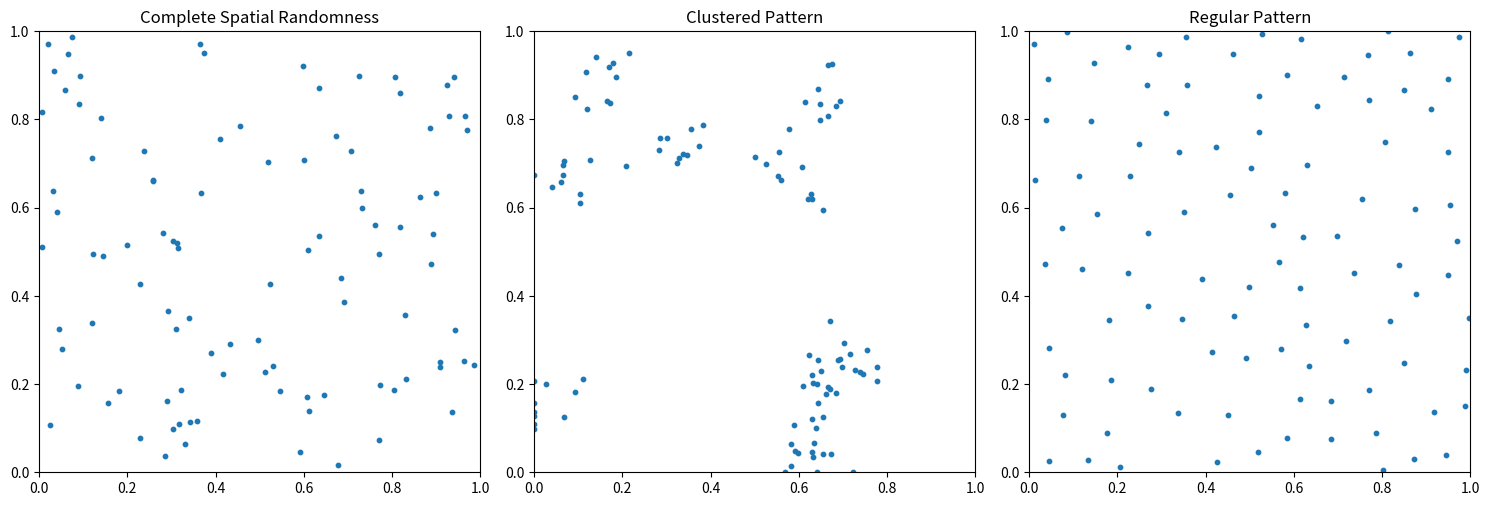
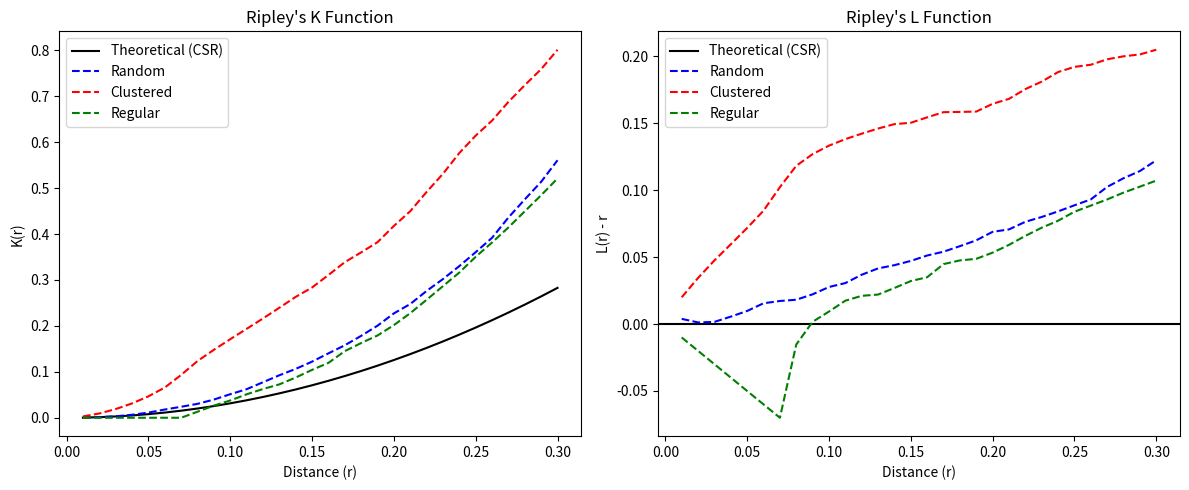
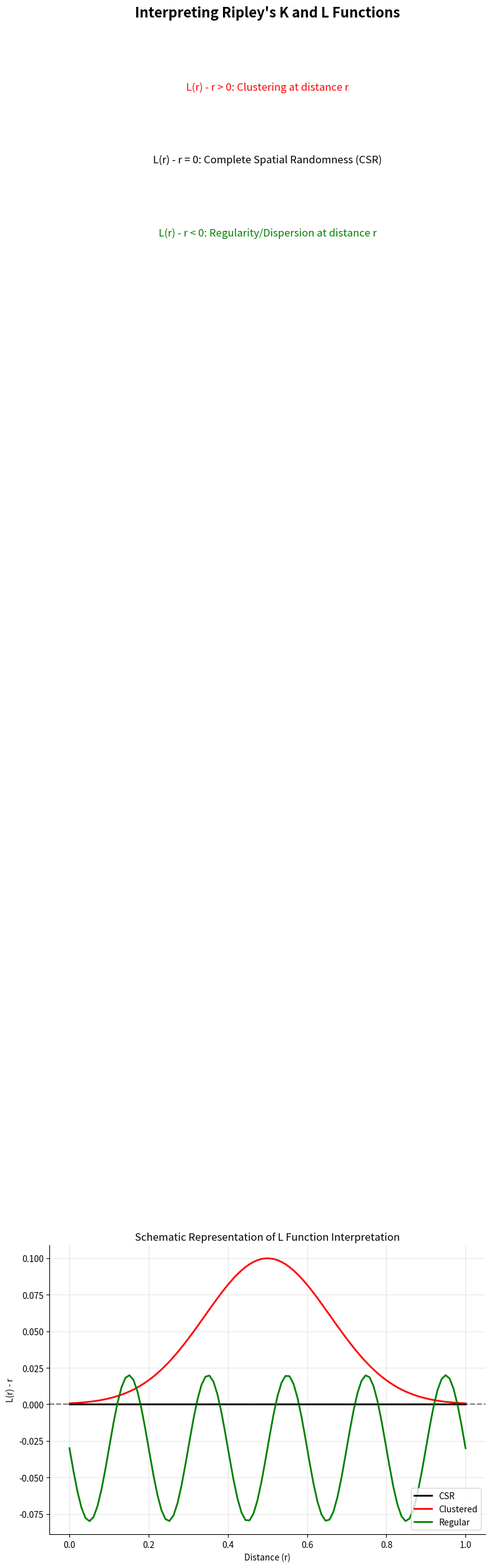
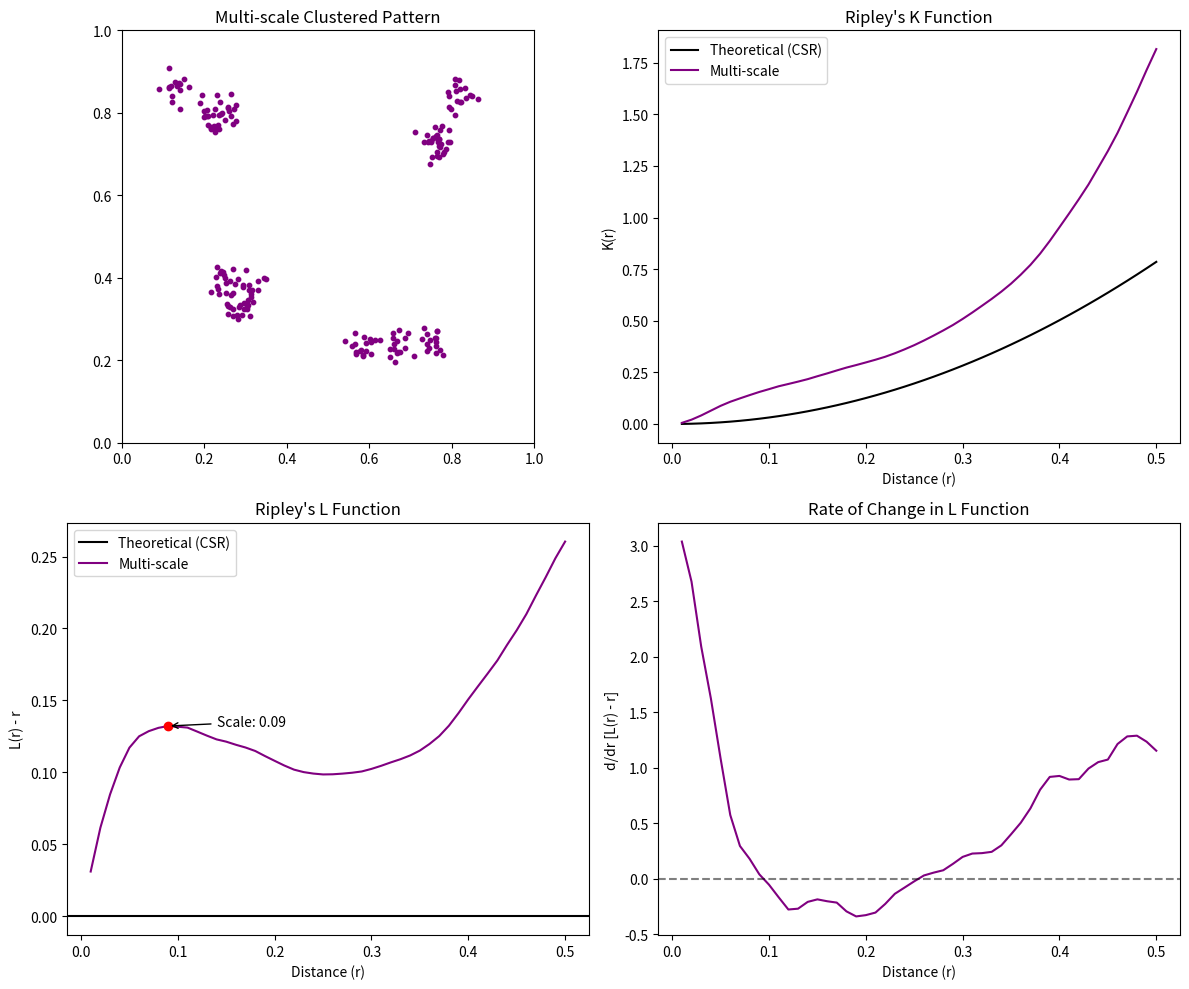

The matplotlib source for these figures, in order:
import numpy as np
import matplotlib.pyplot as plt
from matplotlib.collections import PatchCollection
from matplotlib.patches import Circle
import scipy.spatial as spatial
from scipy.stats import poisson
import seaborn as sns

# Set random seed for reproducibility
np.random.seed(42)

# Function to generate different point patterns
def generate_points(pattern_type, n=100, window_size=1, cluster_std=0.05, min_dist=0.05):
    """
    Generate spatial point patterns.
    
    Parameters:
    -----------
    pattern_type : str
        Type of pattern: 'random', 'clustered', or 'regular'
    n : int
        Number of points to generate
    window_size : float
        Size of the square window (assumes 0 to window_size in both x and y)
    cluster_std : float
        Standard deviation for cluster generation (for clustered pattern)
    min_dist : float
        Minimum distance between points (for regular pattern)
        
    Returns:
    --------
    points : numpy.ndarray
        Array of point coordinates with shape (n, 2)
    """
    if pattern_type == 'random':
        # Complete Spatial Randomness (CSR)
        points = np.random.uniform(0, window_size, size=(n, 2))
        
    elif pattern_type == 'clustered':
        # Clustered pattern (simplified Neyman-Scott process)
        num_clusters = int(n / 10)  # Create approximately 10 points per cluster
        cluster_centers = np.random.uniform(0, window_size, size=(num_clusters, 2))
        
        # Initialize empty array for points
        points = np.zeros((n, 2))
        
        # Generate points around each cluster center
        points_per_cluster = n // num_clusters
        for i in range(num_clusters):
            start_idx = i * points_per_cluster
            end_idx = start_idx + points_per_cluster if i < num_clusters - 1 else n
            num_points = end_idx - start_idx
            
            # Generate points around this cluster center
            cluster_points = np.random.normal(loc=cluster_centers[i], scale=cluster_std, size=(num_points, 2))
            
            # Ensure points are within the window
            cluster_points = np.clip(cluster_points, 0, window_size)
            points[start_idx:end_idx] = cluster_points
            
    elif pattern_type == 'regular':
        # Regular pattern (simple inhibition process)
        points = np.zeros((n, 2))
        
        # Add first point randomly
        points[0] = np.random.uniform(0, window_size, size=2)
        
        # Add remaining points with minimum distance constraint
        current_n = 1
        max_attempts = 1000
        
        while current_n < n:
            # Generate candidate point
            candidate = np.random.uniform(0, window_size, size=2)
            
            # Check distance to all existing points
            valid_point = True
            attempts = 0
            
            while attempts < max_attempts:
                distances = np.sqrt(np.sum((points[:current_n] - candidate)**2, axis=1))
                if np.min(distances) < min_dist:
                    # Too close to an existing point, generate a new candidate
                    candidate = np.random.uniform(0, window_size, size=2)
                    attempts += 1
                else:
                    # Point is valid
                    valid_point = True
                    break
            
            if valid_point:
                points[current_n] = candidate
                current_n += 1
            
            # If we've tried too many times, reduce the minimum distance constraint
            if attempts == max_attempts:
                min_dist *= 0.9
    
    else:
        raise ValueError("Pattern type must be 'random', 'clustered', or 'regular'")
    
    return points

# Function to generate multi-scale pattern
def generate_multiscale_pattern(n=200, window_size=1):
    """
    Generate a point pattern with clustering at multiple scales.
    
    Parameters:
    -----------
    n : int
        Number of points to generate
    window_size : float
        Size of the square window
        
    Returns:
    --------
    points : numpy.ndarray
        Array of point coordinates with shape (n, 2)
    """
    # Create large-scale clusters
    num_large_clusters = 4
    large_cluster_centers = np.array([
        [0.25, 0.25],
        [0.25, 0.75],
        [0.75, 0.25],
        [0.75, 0.75]
    ])
    
    # Initialize points array
    points = np.zeros((n, 2))
    points_per_large_cluster = n // num_large_clusters
    
    for i in range(num_large_clusters):
        start_idx = i * points_per_large_cluster
        end_idx = start_idx + points_per_large_cluster if i < num_large_clusters - 1 else n
        cluster_size = end_idx - start_idx
        
        # Create small-scale clusters within each large cluster
        num_small_clusters = 3
        # Create small cluster centers around the large cluster center
        small_cluster_centers = np.random.normal(
            loc=large_cluster_centers[i], 
            scale=0.1, 
            size=(num_small_clusters, 2)
        )
        # Ensure they're within the window
        small_cluster_centers = np.clip(small_cluster_centers, 0, window_size)
        
        # Assign points to small clusters
        points_per_small_cluster = cluster_size // num_small_clusters
        for j in range(num_small_clusters):
            small_start_idx = start_idx + j * points_per_small_cluster
            small_end_idx = small_start_idx + points_per_small_cluster if j < num_small_clusters - 1 else end_idx
            small_cluster_size = small_end_idx - small_start_idx
            
            # Generate points around small cluster center
            small_cluster_points = np.random.normal(
                loc=small_cluster_centers[j],
                scale=0.02,
                size=(small_cluster_size, 2)
            )
            
            # Ensure points are within the window
            small_cluster_points = np.clip(small_cluster_points, 0, window_size)
            points[small_start_idx:small_end_idx] = small_cluster_points
    
    return points

# Function to calculate Ripley's K function with edge correction
def ripley_k(points, r_values, window_size=1, edge_correction=True):
    """
    Calculate Ripley's K function for a set of points.
    
    Parameters:
    -----------
    points : numpy.ndarray
        Array of point coordinates with shape (n, 2)
    r_values : numpy.ndarray
        Array of radius values at which to evaluate K
    window_size : float
        Size of the square window (assumes 0 to window_size in both x and y)
    edge_correction : bool
        Whether to apply edge correction
        
    Returns:
    --------
    k_values : numpy.ndarray
        K function values for each radius
    l_values : numpy.ndarray
        L function values for each radius
    """
    n = points.shape[0]
    area = window_size ** 2
    intensity = n / area
    
    # Calculate pairwise distances
    distances = spatial.distance.pdist(points)
    distances = spatial.distance.squareform(distances)
    
    k_values = np.zeros_like(r_values)
    
    for i, r in enumerate(r_values):
        # Count points within radius r of each point
        counts = np.sum(distances < r, axis=1) - 1  # Subtract 1 to exclude self
        
        if edge_correction:
            # Apply border edge correction
            # For each point, calculate proportion of circle within window
            proportions = np.ones(n)
            for j in range(n):
                x, y = points[j]
                # Proportion of circle area within window
                # This is a simplified edge correction for a square window
                min_dist_to_border = min(x, y, window_size - x, window_size - y)
                if min_dist_to_border < r:
                    # Calculate proportion of circle inside window
                    # This is an approximation based on distance to border
                    overlap_prop = (min_dist_to_border / r) ** 2
                    proportions[j] = max(0.25, overlap_prop)  # Minimum 25% overlap
            
            # Apply correction
            counts = counts / proportions
        
        # Calculate K
        k_values[i] = area * np.sum(counts) / (n * (n - 1))
    
    # Calculate L function (normalized version of K)
    l_values = np.sqrt(k_values / np.pi) - r_values
    
    return k_values, l_values

def main():
    # Generate point patterns
    window_size = 1
    n_points = 100
    random_points = generate_points('random', n=n_points, window_size=window_size)
    clustered_points = generate_points('clustered', n=n_points, window_size=window_size)
    regular_points = generate_points('regular', n=n_points, window_size=window_size, min_dist=0.07)

    # Define radius values for K function
    r_values = np.linspace(0.01, 0.3, 30)

    # Calculate theoretical K for CSR
    k_theo = np.pi * r_values**2

    # Calculate K and L for each pattern
    k_random, l_random = ripley_k(random_points, r_values, window_size)
    k_clustered, l_clustered = ripley_k(clustered_points, r_values, window_size)
    k_regular, l_regular = ripley_k(regular_points, r_values, window_size)

    # Plot the point patterns
    plt.figure(figsize=(15, 5))

    # Random pattern
    plt.subplot(1, 3, 1)
    plt.scatter(random_points[:, 0], random_points[:, 1], s=10)
    plt.title('Complete Spatial Randomness')
    plt.xlim(0, window_size)
    plt.ylim(0, window_size)
    plt.gca().set_aspect('equal')

    # Clustered pattern
    plt.subplot(1, 3, 2)
    plt.scatter(clustered_points[:, 0], clustered_points[:, 1], s=10)
    plt.title('Clustered Pattern')
    plt.xlim(0, window_size)
    plt.ylim(0, window_size)
    plt.gca().set_aspect('equal')

    # Regular pattern
    plt.subplot(1, 3, 3)
    plt.scatter(regular_points[:, 0], regular_points[:, 1], s=10)
    plt.title('Regular Pattern')
    plt.xlim(0, window_size)
    plt.ylim(0, window_size)
    plt.gca().set_aspect('equal')

    plt.tight_layout()
    plt.savefig('point_patterns.png', dpi=300)
    plt.close()

    # Plot K functions
    plt.figure(figsize=(12, 5))

    # K function
    plt.subplot(1, 2, 1)
    plt.plot(r_values, k_theo, 'k-', label='Theoretical (CSR)')
    plt.plot(r_values, k_random, 'b--', label='Random')
    plt.plot(r_values, k_clustered, 'r--', label='Clustered')
    plt.plot(r_values, k_regular, 'g--', label='Regular')
    plt.xlabel('Distance (r)')
    plt.ylabel('K(r)')
    plt.title('Ripley\'s K Function')
    plt.legend()

    # L function
    plt.subplot(1, 2, 2)
    plt.axhline(y=0, color='k', linestyle='-', label='Theoretical (CSR)')
    plt.plot(r_values, l_random, 'b--', label='Random')
    plt.plot(r_values, l_clustered, 'r--', label='Clustered')
    plt.plot(r_values, l_regular, 'g--', label='Regular')
    plt.xlabel('Distance (r)')
    plt.ylabel('L(r) - r')
    plt.title('Ripley\'s L Function')
    plt.legend()

    plt.tight_layout()
    plt.savefig('ripley_k_plot.png', dpi=300)
    plt.close()

    # Visual aid for interpreting K and L functions
    plt.figure(figsize=(9, 6))

    # Add explanation
    plt.text(0.5, 0.95, 'Interpreting Ripley\'s K and L Functions', ha='center', fontsize=16, fontweight='bold')
    plt.text(0.5, 0.9, 'L(r) - r > 0: Clustering at distance r', ha='center', fontsize=12, color='red')
    plt.text(0.5, 0.85, 'L(r) - r = 0: Complete Spatial Randomness (CSR)', ha='center', fontsize=12, color='black')
    plt.text(0.5, 0.8, 'L(r) - r < 0: Regularity/Dispersion at distance r', ha='center', fontsize=12, color='green')

    # Example visualization
    x = np.linspace(0, 1, 100)
    y_csr = np.zeros_like(x)
    y_clustered = 0.1 * np.exp(-((x - 0.5) ** 2) / 0.05)
    y_regular = -0.05 * np.sin(np.pi * x * 10) - 0.03

    plt.plot(x, y_csr, 'k-', linewidth=2, label='CSR')
    plt.plot(x, y_clustered, 'r-', linewidth=2, label='Clustered')
    plt.plot(x, y_regular, 'g-', linewidth=2, label='Regular')

    plt.axhline(y=0, color='k', linestyle='--', alpha=0.5)
    plt.legend(loc='lower right')
    plt.xlabel('Distance (r)')
    plt.ylabel('L(r) - r')
    plt.title('Schematic Representation of L Function Interpretation')

    # Customize
    plt.grid(alpha=0.3)
    sns.despine()
    plt.tight_layout()
    plt.savefig('ripley_k_interpretation.png', dpi=300)
    plt.close()

    # NEW: Generate and analyze multi-scale clustered pattern
    n_multiscale = 200
    multiscale_points = generate_multiscale_pattern(n=n_multiscale, window_size=window_size)
    
    # Use more r values with wider range to capture both scales
    r_values_multiscale = np.linspace(0.01, 0.5, 50)
    k_theo_multiscale = np.pi * r_values_multiscale**2
    
    # Calculate K and L for multiscale pattern
    k_multiscale, l_multiscale = ripley_k(multiscale_points, r_values_multiscale, window_size)
    
    # Create figure to display the multi-scale analysis
    fig, ax = plt.subplots(2, 2, figsize=(12, 10))
    
    # Plot the point pattern
    ax[0, 0].scatter(multiscale_points[:, 0], multiscale_points[:, 1], s=10, color='purple')
    ax[0, 0].set_title('Multi-scale Clustered Pattern')
    ax[0, 0].set_xlim(0, window_size)
    ax[0, 0].set_ylim(0, window_size)
    ax[0, 0].set_aspect('equal')
    
    # Plot the K function
    ax[0, 1].plot(r_values_multiscale, k_theo_multiscale, 'k-', label='Theoretical (CSR)')
    ax[0, 1].plot(r_values_multiscale, k_multiscale, 'purple', label='Multi-scale')
    ax[0, 1].set_xlabel('Distance (r)')
    ax[0, 1].set_ylabel('K(r)')
    ax[0, 1].set_title('Ripley\'s K Function')
    ax[0, 1].legend()
    
    # Plot the L function
    ax[1, 0].axhline(y=0, color='k', linestyle='-', label='Theoretical (CSR)')
    ax[1, 0].plot(r_values_multiscale, l_multiscale, 'purple', label='Multi-scale')
    ax[1, 0].set_xlabel('Distance (r)')
    ax[1, 0].set_ylabel('L(r) - r')
    ax[1, 0].set_title('Ripley\'s L Function')
    ax[1, 0].legend()
    
    # Highlight the different scales
    # Find peaks in the L function
    from scipy.signal import find_peaks
    peaks, _ = find_peaks(l_multiscale, height=0.02)
    
    # Create derivative of L function to identify changes in clustering intensity
    l_derivative = np.gradient(l_multiscale, r_values_multiscale)
    
    # Plot the derivative of L function
    ax[1, 1].plot(r_values_multiscale, l_derivative, 'purple')
    ax[1, 1].axhline(y=0, color='k', linestyle='--', alpha=0.5)
    ax[1, 1].set_xlabel('Distance (r)')
    ax[1, 1].set_ylabel('d/dr [L(r) - r]')
    ax[1, 1].set_title('Rate of Change in L Function')
    
    # Annotate the scales
    for idx in peaks:
        r = r_values_multiscale[idx]
        l_val = l_multiscale[idx]
        ax[1, 0].plot(r, l_val, 'ro')
        ax[1, 0].annotate(f'Scale: {r:.2f}', xy=(r, l_val), 
                         xytext=(r+0.05, l_val),
                         arrowprops=dict(arrowstyle='->'))
    
    plt.tight_layout()
    plt.savefig('multiscale_analysis.png', dpi=300)
    plt.close()

    print("Analysis complete. Visualizations saved.")

if __name__ == "__main__":
    main() 
